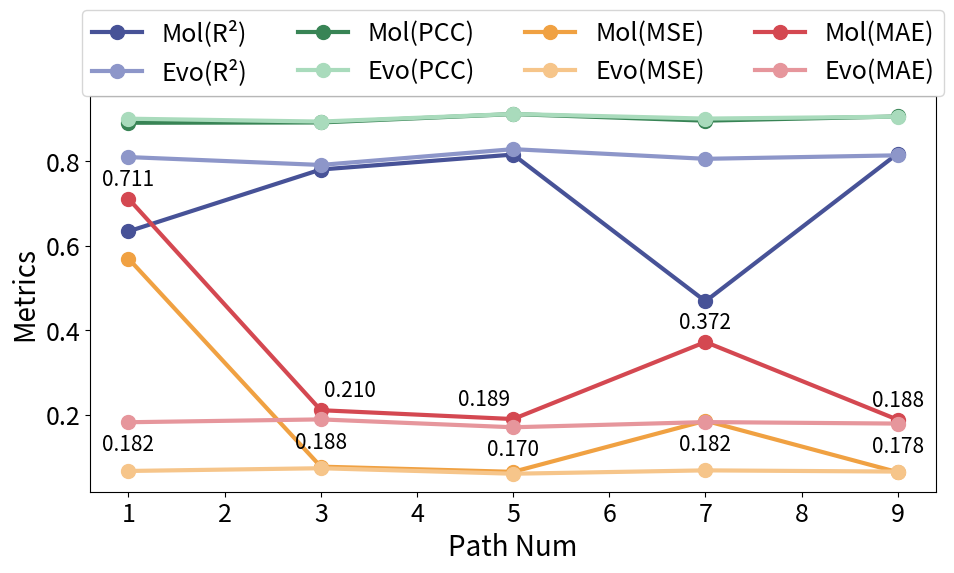

Python code for this plot: (Note: this script raises an exception after producing the figure.)
import matplotlib.pyplot as plt
import numpy as np
import random
from matplotlib import font_manager
import matplotlib.colors as mcolors

plt.rcParams['font.serif'] = ['Times New Roman']

# 横坐标（path）
path_num = [1, 3, 5, 7, 9]

# GCN-branch的指标
gcn_r2 = [0.634004, 0.780594, 0.816022, 0.468328, 0.81849]
gcn_pearson = [0.891388, 0.892109, 0.911968, 0.896391, 0.906301]
gcn_mse = [0.569408, 0.076457, 0.064112, 0.185274, 0.063252]
gcn_mae = [0.711398, 0.210224, 0.189246, 0.371843, 0.187531]

# EVO-branch(GCN-based)的指标
evo_r2 = [0.81006, 0.791408, 0.828844, 0.805921, 0.814241]
evo_pearson = [0.901038, 0.894218, 0.912186, 0.901293, 0.905842]
evo_mse = [0.066189, 0.072689, 0.059643, 0.067632, 0.064732]
evo_mae = [0.181664, 0.188412, 0.16973, 0.182073, 0.178486]

# 自定义RGB颜色
colors_gcn = {'r2': (71, 82, 151), 'pearson': (56, 132, 85), 'mse': (240, 161, 66), 'mae': (212, 72, 81)}
colors_evo = {'r2': (141, 150, 201), 'pearson': (169, 219, 188), 'mse': (246, 197, 138), 'mae': (230, 150, 156)}

# 创建图
plt.figure(figsize=(10, 6))

# import pdb;pdb.set_trace()
# 绘制R²
plt.plot(path_num, gcn_r2, label='Mol(R²)', color=[x/255 for x in colors_gcn['r2']], marker='o', linewidth=3, markersize=10)
plt.plot(path_num, evo_r2, label='Evo(R²)', color=[x/255 for x in  colors_evo['r2']], marker='o', linewidth=3, markersize=10)

# 绘制Pearson
plt.plot(path_num, gcn_pearson, label='Mol(PCC)', color=[x/255 for x in  colors_gcn['pearson']], marker='o', linewidth=3, markersize=10)
plt.plot(path_num, evo_pearson, label='Evo(PCC)', color=[x/255 for x in  colors_evo['pearson']], marker='o', linewidth=3, markersize=10)

# 绘制MSE
plt.plot(path_num, gcn_mse, label='Mol(MSE)', color=[x/255 for x in  colors_gcn['mse']], marker='o', linewidth=3, markersize=10)
plt.plot(path_num, evo_mse, label='Evo(MSE)', color=[x/255 for x in  colors_evo['mse']], marker='o', linewidth=3, markersize=10)

# 绘制MAE
plt.plot(path_num, gcn_mae, label='Mol(MAE)', color=[x/255 for x in  colors_gcn['mae']], marker='o', linewidth=3, markersize=10)
plt.plot(path_num, evo_mae, label='Evo(MAE)', color=[x/255 for x in  colors_evo['mae']], marker='o', linewidth=3, markersize=10)


# # 在每个数据点上显示数值，保留三位有效数字，并添加随机偏移量来避免重叠
# def add_text_with_offset(x, y, text, fontsize=14):
#     offset_x = random.uniform(-0.5, 0.5)  # x方向随机偏移
#     offset_y = random.uniform(0.02, 0.02)  # y方向随机偏移
#     plt.text(x + offset_x, y + offset_y, f'{text:.3f}', fontsize=fontsize, ha='center', va='bottom')

offset_x = 0.0
offset_y = -0.1

# for i, (x, y) in enumerate(zip(path_num, gcn_r2)):
#     plt.text(x + offset_x, y + offset_y, f'{y:.3f}', fontsize=14, ha='center', va='bottom')
# for i, (x, y) in enumerate(zip(path_num, evo_r2)):
#     plt.text(x + offset_x, y + offset_y, f'{y:.3f}', fontsize=14, ha='center', va='bottom')

# for i, (x, y) in enumerate(zip(path_num, gcn_pearson)):
#     plt.text(x + offset_x, y + offset_y, f'{y:.3f}', fontsize=14, ha='center', va='bottom')
# for i, (x, y) in enumerate(zip(path_num, evo_pearson)):
#     plt.text(x + offset_x, y + offset_y, f'{y:.3f}', fontsize=14, ha='center', va='bottom')

# for i, (x, y) in enumerate(zip(path_num, gcn_mse)):
#     plt.text(x + offset_x, y + offset_y, f'{y:.3f}', fontsize=14, ha='center', va='bottom')
# for i, (x, y) in enumerate(zip(path_num, evo_mse)):
#     plt.text(x + offset_x, y + offset_y, f'{y:.3f}', fontsize=14, ha='center', va='bottom')

for i, (x, y) in enumerate(zip(path_num, gcn_mae)):
    print(i)
    if i==1:
        plt.text(x + 0.3, y + 0.02, f'{y:.3f}', fontsize=15, ha='center', va='bottom')
    elif i==2:
        plt.text(x - 0.3, y + 0.02, f'{y:.3f}', fontsize=15, ha='center', va='bottom')
    else:
        plt.text(x + offset_x, y + 0.02, f'{y:.3f}', fontsize=15, ha='center', va='bottom')
for i, (x, y) in enumerate(zip(path_num, evo_mae)):
    plt.text(x + offset_x, y - 0.08, f'{y:.3f}', fontsize=15, ha='center', va='bottom')


# 设置标题和标签
# plt.title('Comparison of GCN-branch and EVO-branch(GCN-based)', fontsize=14)
plt.xlabel('Path Num', fontsize=20)
plt.ylabel('Metrics', fontsize=20)
plt.xticks(fontsize=18)
plt.yticks(fontsize=18)

# 显示图例
# 设置图例位置
plt.legend(ncol=4, fontsize=18, loc='upper center', bbox_to_anchor=(0.5, 1.25))


# 调整布局
plt.tight_layout()

# 保存为PNG文件
plt.savefig('/home/<user>/lk/project/mol_tree/outputs_visual/comparison_plot_custom_colors.pdf', dpi=500)

# 显示图表
plt.show()
